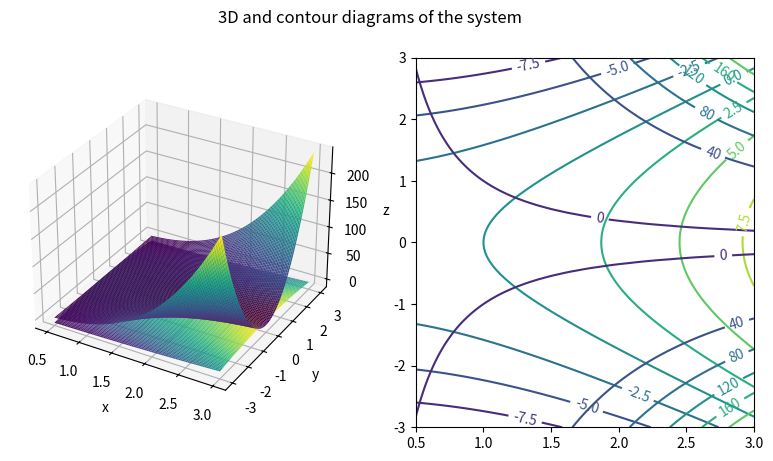

Here is the Python script that generated this plot:
from numpy import array, float64, split, linspace, meshgrid, arange, where, abs
from numpy.linalg import solve
from sympy import symbols, lambdify
from collections import namedtuple
import matplotlib.pyplot as plt

def num_dfx(f, x, y, h=0.001):
    return (f.f.subs({f.x : x + h, f.y : y}) - f.f.subs({f.x : x - h, f.y : y})) / (2 * h)

def num_dfy(f, x, y, h=0.001):
    return (f.f.subs({f.x : x, f.y : y + h}) - f.f.subs({f.x : x, f.y : y - h})) / (2 * h)
# Exact solution i.e. f.diff(x).subs({x : 2, y : 2})


def plot_functions(U):
    x = linspace(*U['range']['x'], 100)
    y = linspace(*U['range']['y'], 100)
    X, Y = meshgrid(x, y)

    # Create figure with 3d plot (ax1) and contour plot (ax2)
    fig = plt.figure(figsize=plt.figaspect(1/2.))
    fig.suptitle('3D and contour diagrams of the system')
    ax1 = fig.add_subplot(1,2,1, projection='3d')
    ax2 = fig.add_subplot(1,2,2)

    # Iterate over equations in the system
    for fun in U['system']:
        # Create equation from sympy function
        F = lambdify((fun.x, fun.y), fun.f, 'numpy')
        # Calculate value
        Z = F(X, Y)
        # Print 3d
        ax1.plot_surface(X, Y, Z, rstride=1, cstride=1, cmap='viridis')
        # print contour
        C1 = ax2.contour(X, Y, Z)
        # set contour labels
        ax2.clabel(C1, inline=1, fontsize=10)

        # Choose points where function is very close to 0 and draw them
        X_0, Y_0 = where(abs(Z) < 0.1)
        # ax2.plot(Z[X_0, Y_0], 'r*')

    ax1.set_xlabel('x')
    ax1.set_ylabel('y')
    ax1.set_zlabel('z')
    plt.show()
#


# Solve system of non linear equations
def newton(U : "System of equations", h : "derivative step" = 0.001 , e : "Solution threshold" =0.005,
           x_start : "x - start point"=0.8, y_start : "y start point"=1.5, equations_nr : "number of equations in the system"=2):
    derivs = [num_dfx, num_dfy]
    X_prev = array([0, 0])

    while True:
        # Calculate values of F(x) in current point
        fx = array([F.f.subs({F.x : x_start, F.y : y_start}) for F in U['system']], dtype=float64)
        # Calculate values of dF(x) in current point
        J = array([d(F, x_start, y_start, h=h) for d in derivs for F in U['system']], dtype=float64).reshape((equations_nr, equations_nr), order='F')
        # Solve the system - solution is difference between next and current point
        X = solve(J, fx)

        # Check if the difference (offset) is smaller than our threshold (e), we must be close to the solution
        if max(abs(X - X_prev)) < e and abs(fx[0]) < 0.01 and abs(fx[1]) < 0.01:
            break

        # move points to the next offset
        x_start -= X[0]
        y_start -= X[1]

        X_prev = X

    return x_start, y_start
#


def main():
    # Declare special struct and symbols
    # f: equation, x: x symbol, y: y symbol (sympy library)
    F = namedtuple('F', ['f', 'x', 'y'])
    x, y = symbols('x y')

    # Range: x = 0.5, 3, y = -3, 3
    U1 = {'system': [F(f=x ** 2 - y ** 2 - 1, x=x, y=y),
          F(f=x ** 3 * y ** 2 - 1, x=x, y=y)],
          'range' : {'x': [0.5, 3], 'y' : [-3, 3]}}

    # Range: x = -6, 6, y = -6, 6
    U2 = {'system' : [F(f=90 * x ** 2 - 25 * y ** 2 - 225, x=x, y=y),
          F(f=9 *  x ** 4 + 25 *  y ** 3 - 50, x=x, y=y)],
          'range' : {'x': [-6, 6], 'y' : [-6,6]}}

    # print(newton(U1, x_start=9, y_start=3))
    plot_functions(U1)

main()
